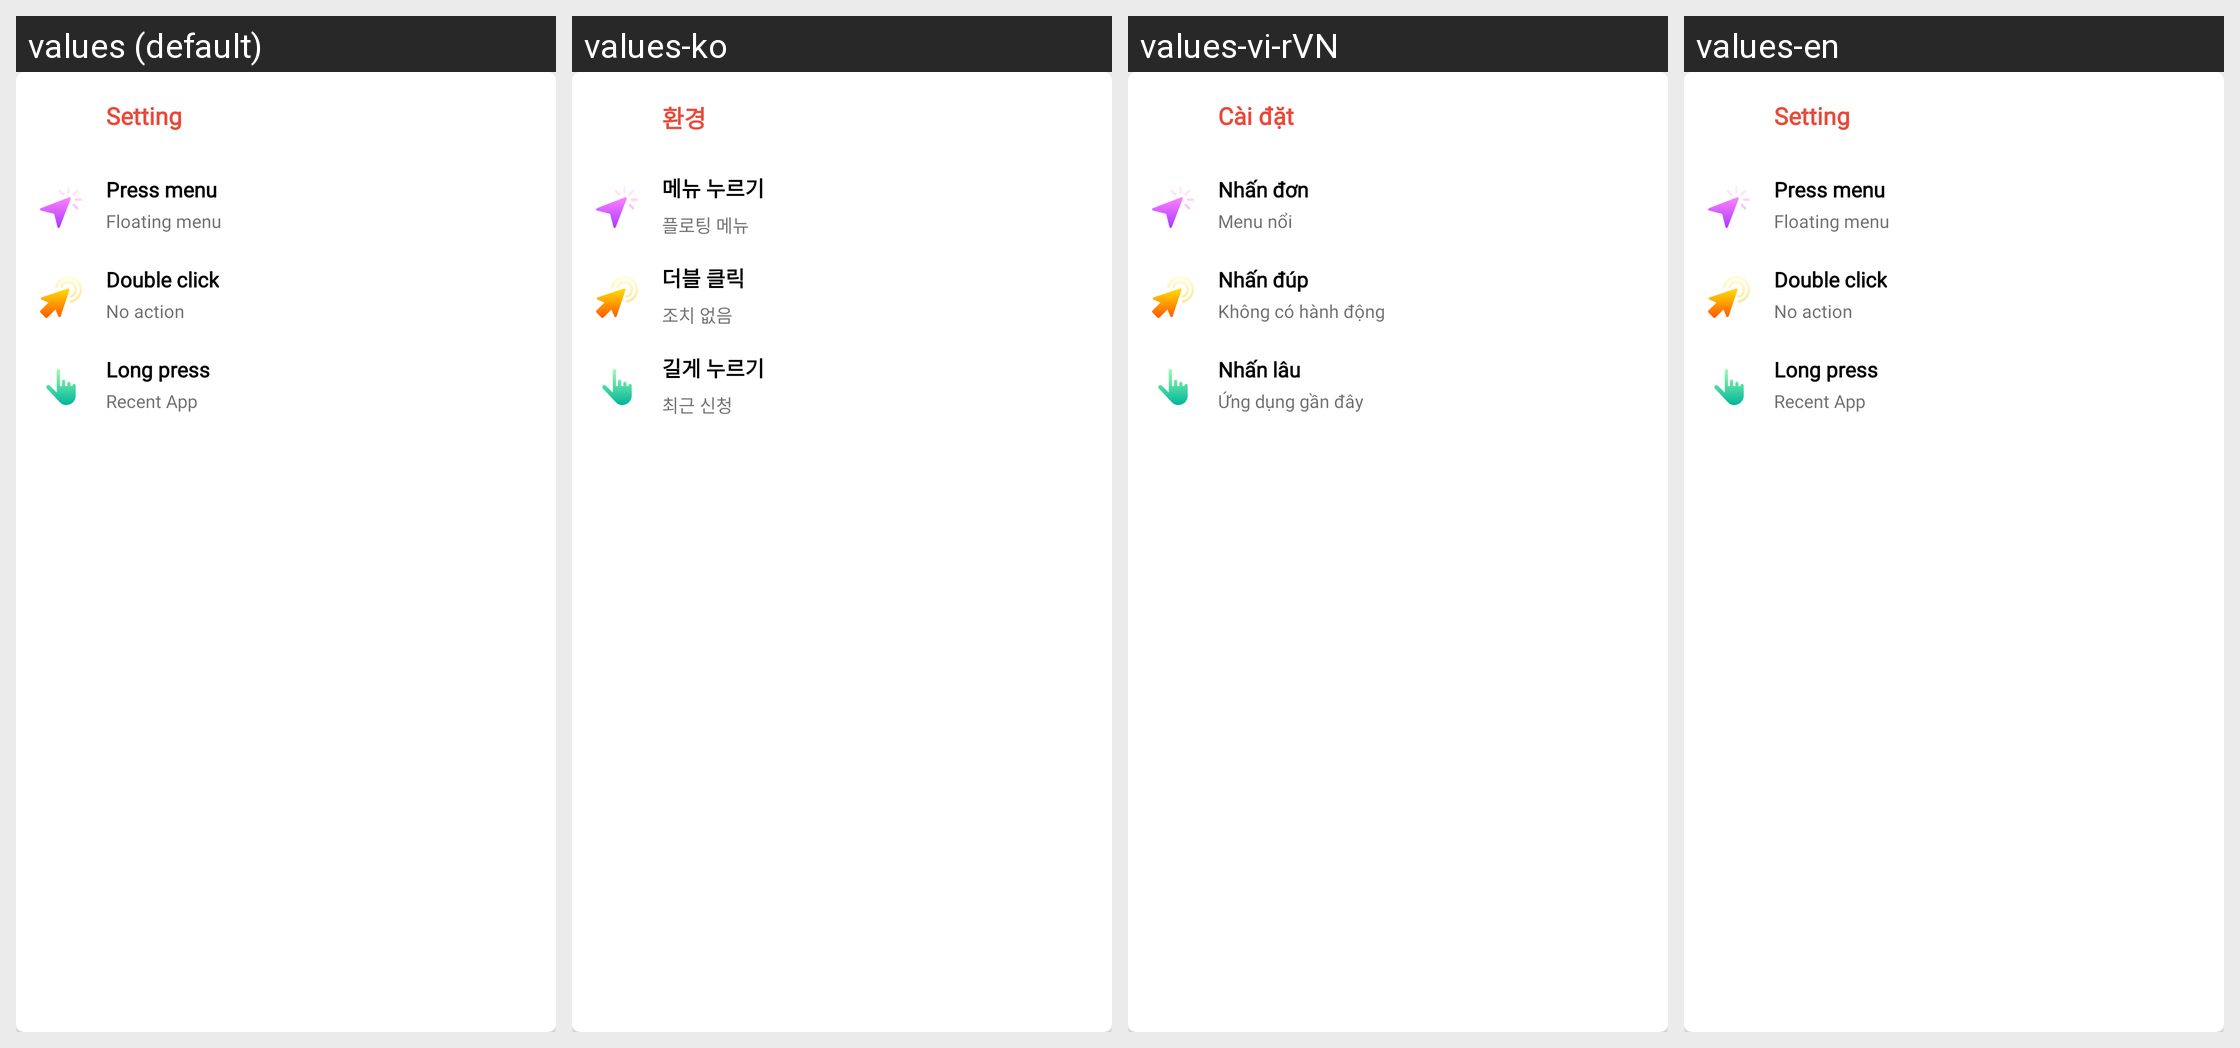

Locale-by-locale string values for the Android screen shown in this grid:
Android screen res/layout/setting_layout.xml rendered under 4 locales, left to right: values (default), values-ko, values-vi-rVN, values-en. Device: Nexus 5 (rendered at 1080×1920; each locale shown at half size, 540×960, under a caption strip naming it); theme AppTheme.
Strings drawn on this screen, with the default value and each locale's value (text and hints the layout hard-codes, and strings that could not be matched under every locale, appear in the picture but are not listed):

setting
  values: Setting
  values-ko: 환경
  values-vi-rVN: Cài đặt
  values-en: Setting

click_one
  values: Press menu
  values-ko: 메뉴 누르기
  values-vi-rVN: Nhấn đơn
  values-en: Press menu

menu_floating_click_touch
  values: Floating menu
  values-ko: 플로팅 메뉴
  values-vi-rVN: Menu nổi
  values-en: Floating menu

click_two
  values: Double click
  values-ko: 더블 클릭
  values-vi-rVN: Nhấn đúp
  values-en: Double click

not_click_touch
  values: No action
  values-ko: 조치 없음
  values-vi-rVN: Không có hành động
  values-en: No action

click_long
  values: Long press
  values-ko: 길게 누르기
  values-vi-rVN: Nhấn lâu
  values-en: Long press

recent_click_touch
  values: Recent App
  values-ko: 최근 신청
  values-vi-rVN: Ứng dụng gần đây
  values-en: Recent App
